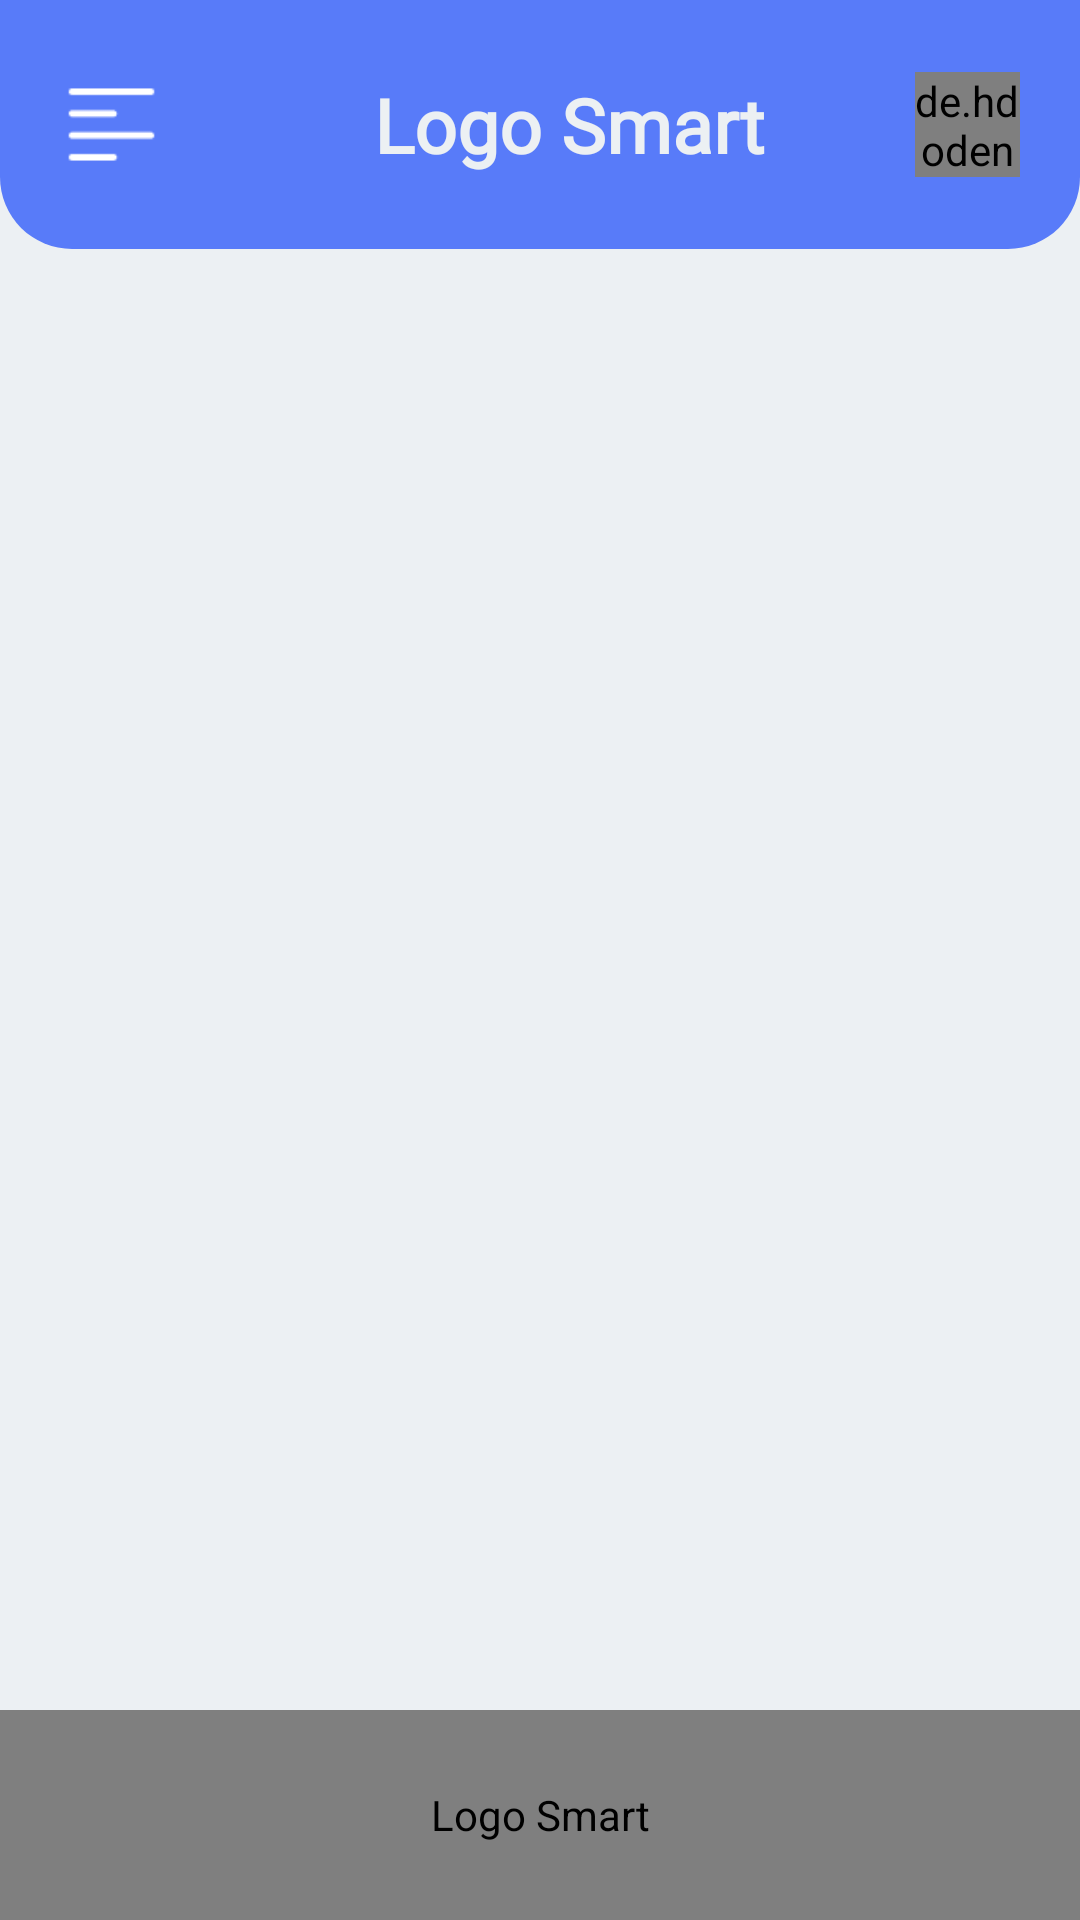

Android layout source for this screen:
<!-- AndroidManifest.xml: application theme Theme.Samandar_Demo -->
<!-- res/layout/activity_main.xml -->
<?xml version="1.0" encoding="utf-8"?>
<RelativeLayout xmlns:android="http://schemas.android.com/apk/res/android"
    xmlns:app="http://schemas.android.com/apk/res-auto"
    xmlns:tools="http://schemas.android.com/tools"
    android:layout_width="match_parent"
    android:layout_height="match_parent"
    android:orientation="vertical"
    android:background="@color/background_color"
    tools:context=".MainActivity">



    <LinearLayout
        android:id="@+id/layout_top"
        android:layout_width="match_parent"
        android:layout_height="83dp"
        android:gravity="center"
        android:background="@drawable/layout_top"
        android:orientation="horizontal"

        >



        <ImageView
            android:id="@+id/bottom_dialog"
            android:layout_width="35dp"
            android:layout_height="35dp"



            android:src="@drawable/img_26"
            android:contentDescription="@string/to" />




        <TextView
            android:id="@+id/camera_open"
            android:layout_width="wrap_content"
            android:layout_height="wrap_content"
            android:layout_gravity="center"
            android:layout_marginStart="70dp"
            android:layout_marginEnd="50dp"
            android:fontFamily="@font/font2"
            android:gravity="center"
            android:text="@string/logo_smart"
            android:textColor="@color/background_color"
            android:textSize="25sp"
            android:textStyle="bold" />


        <de.hdodenhof.circleimageview.CircleImageView
            android:layout_width="35dp"
            android:layout_height="35dp"
            android:src="@drawable/img_27"

            />


    </LinearLayout>


    <FrameLayout
        android:id="@+id/framelayout_container"
        android:layout_width="match_parent"
        android:layout_height="match_parent"
        android:layout_above="@id/bottomBar"
        android:layout_below="@+id/layout_top"

        />


    <me.ibrahimsn.lib.SmoothBottomBar
        android:id="@+id/bottomBar"
        android:layout_width="match_parent"
        android:layout_height="70dp"
        android:layout_alignParentBottom="true"
        android:layout_gravity="bottom|center"

        android:contentDescription="@string/app_name"


        android:scrollIndicators="top"
        android:visibility="visible"
        app:backgroundColor="#587BF9"


        app:textSize="10sp"

        app:iconTint="@color/white"






        app:cornerRadius="24dp"

        app:iconSize="30dp"
        app:iconTintActive="#587BF9"
        app:indicatorColor="#FFFFFF"


        app:indicatorRadius="14dp"
        app:itemFontFamily="@font/fonnn"
        app:menu="@menu/menu"
        app:textColor="@color/black"


        />




</RelativeLayout>
<!-- resources referenced by this layout -->
<resources>
  <color name="background_color">#ecf0f3</color>
  <color name="black">#FF000000</color>
  <color name="white">#FFFFFFFF</color>
  <!-- drawable img_26: png bitmap (drawable, 307 bytes) -->
  <!-- drawable img_27: png bitmap (drawable, 1972 bytes) -->
  <!-- drawable layout_top (drawable) -->
  <shape xmlns:android="http://schemas.android.com/apk/res/android">
  
      <padding android:left="0dp" android:top="0dp" android:right="0dp" android:bottom="0dp" />
      <corners android:radius="0dp"
          android:bottomRightRadius="24dp"
          android:bottomLeftRadius="24dp"
          />
  
      <gradient android:startColor="#587BF9" android:endColor="#587BF9">
  
  
      </gradient>
  
  
  
  
  </shape>
  <string name="app_name">Logo Smart</string>
  <string name="logo_smart">Logo Smart</string>
  <string name="to" translatable="false">TODO</string>
  <style name="Theme.Samandar_Demo" parent="Theme.MaterialComponents.DayNight.NoActionBar">
          
          <item name="colorPrimary">@color/purple_500</item>
          <item name="colorPrimaryVariant">@color/purple_700</item>
          <item name="colorOnPrimary">#587BF9</item>
          
          <item name="colorSecondary">@color/teal_200</item>
          <item name="colorSecondaryVariant">@color/teal_700</item>
          <item name="colorOnSecondary">@color/white</item>
  
          
          <item name="android:statusBarColor" tools:targetApi="l">#587BF9</item>
          <item name="android:navigationBarColor">#587BF9</item>
  
          
      </style>
  <color name="purple_500">#FF6200EE</color>
  <color name="purple_700">#FF3700B3</color>
  <color name="teal_200">#FF03DAC5</color>
  <color name="teal_700">#FF018786</color>
</resources>
